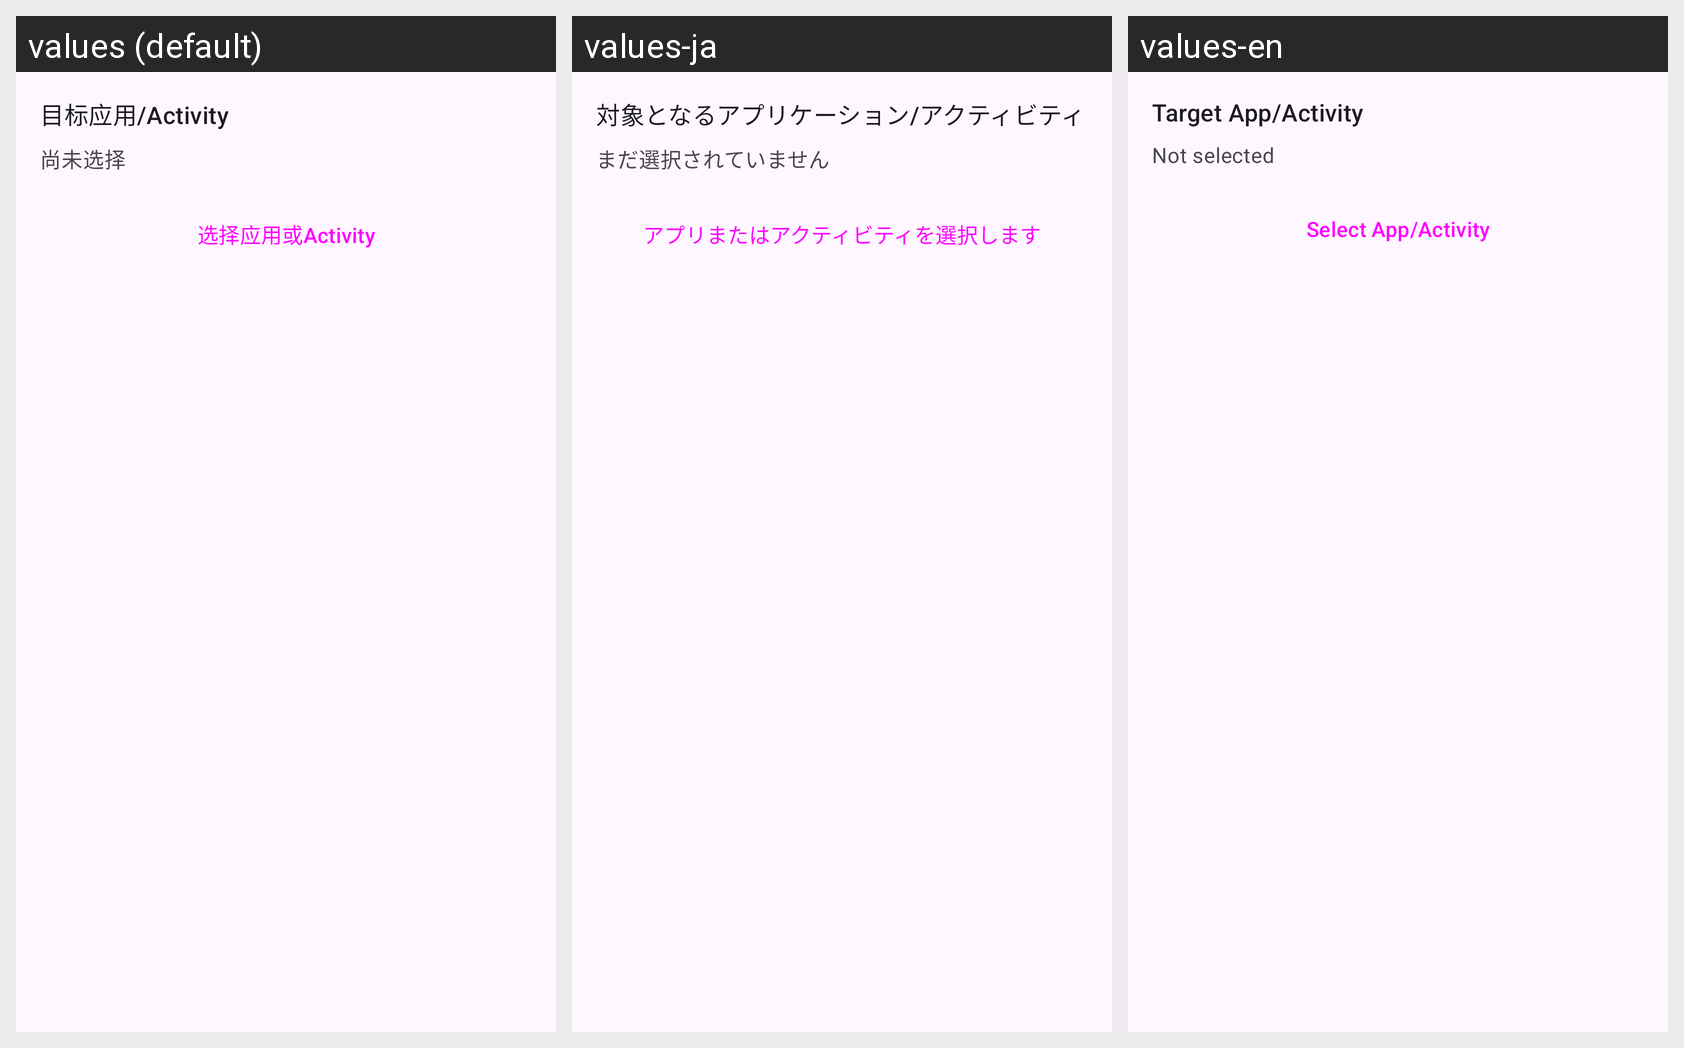

Strings drawn on this Android screen and how each of the app's shown locales translates them:
Android screen res/layout/partial_launch_app_editor.xml rendered under 3 locales, left to right: values (default), values-ja, values-en. Device: Nexus 5 (rendered at 1080×1920; each locale shown at half size, 540×960, under a caption strip naming it); theme Theme.vFlow.
Strings drawn on this screen, with the default value and each locale's value (text and hints the layout hard-codes, and strings that could not be matched under every locale, appear in the picture but are not listed):

label_target_app
  values: 目标应用/Activity
  values-ja: 対象となるアプリケーション/アクティビティ
  values-en: Target App/Activity

text_not_selected
  values: 尚未选择
  values-ja: まだ選択されていません
  values-en: Not selected

button_select_app_activity
  values: 选择应用或Activity
  values-ja: アプリまたはアクティビティを選択します
  values-en: Select App/Activity
